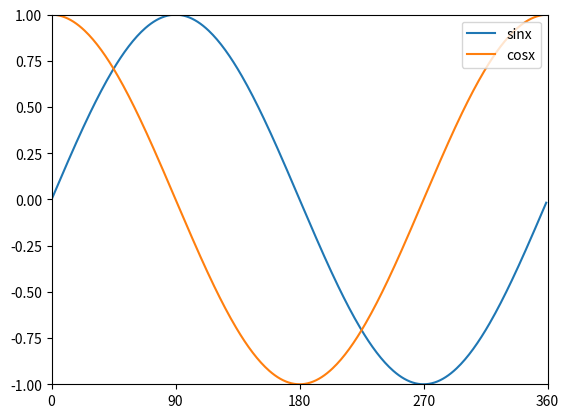

Recreate this plot in Python.
# TODO Add (-360 to 360) to the graph 
import math
import numpy as np
import matplotlib.pyplot as plt

# Declare empty lists for functions
sineList = []
coseList = []

# Get sine values in a list 
for i in range(360):
    sineList.append(math.sin(math.radians(i)))

# Get cosine values in a list 
for i in range(360):
    coseList.append(math.cos(math.radians(i)))

plt.plot(sineList, label = "sinx")
plt.plot(coseList, label = "cosx")
# Add the legend to the upper left corner
plt.legend(loc="upper right")
# Set y and x limits
plt.ylim(-1, 1)
plt.xlim(0, 360)
# Add 90 degree steps
plt.xticks([0, 90, 180, 270, 360])
plt.show()